2-way image classification set "datasets" from GitHub (Ron231007/Image-Recognition-and-Classification); label vocabulary: apple, banana.

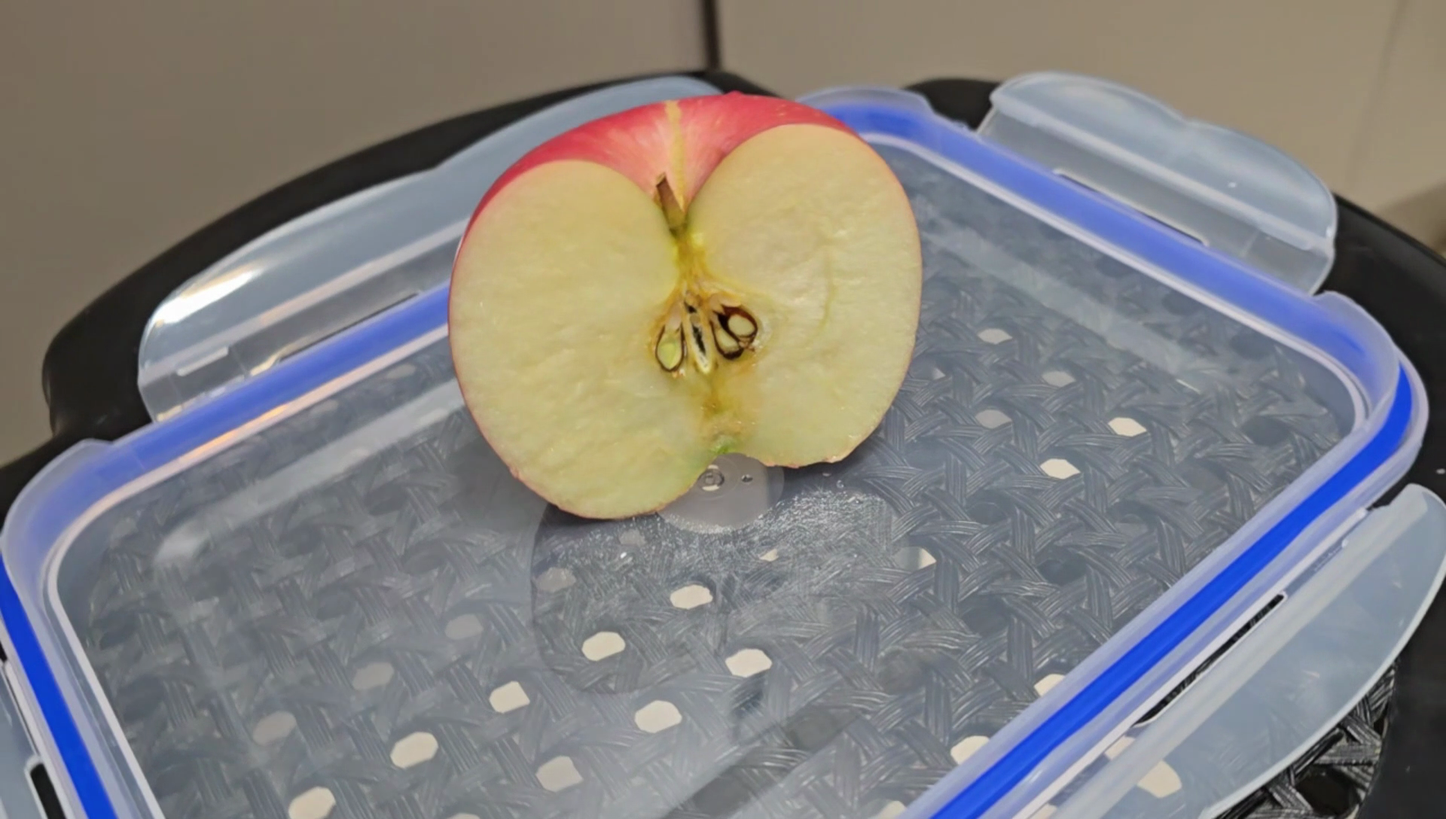
Label: apple

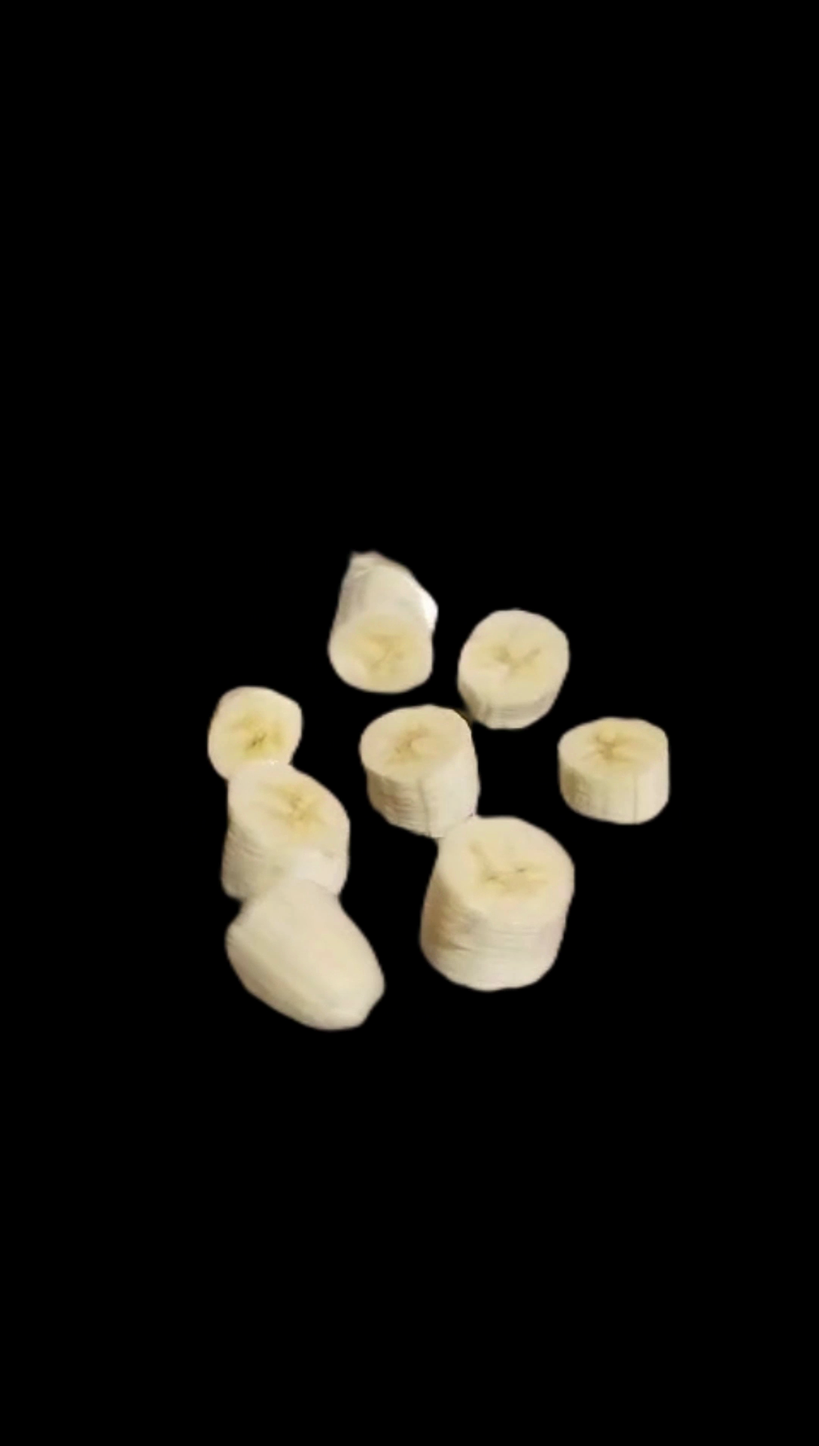
Label: banana

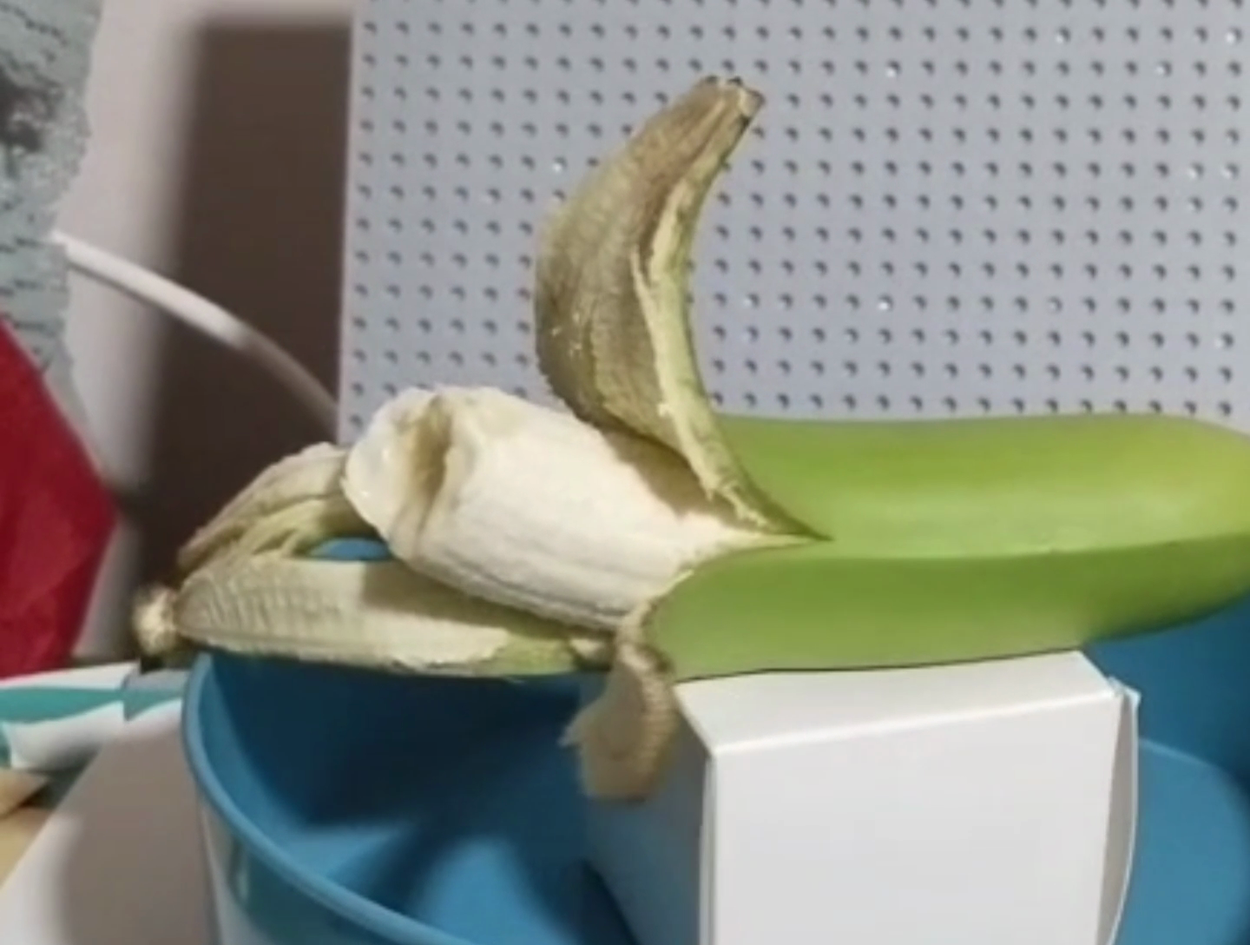
Label: banana

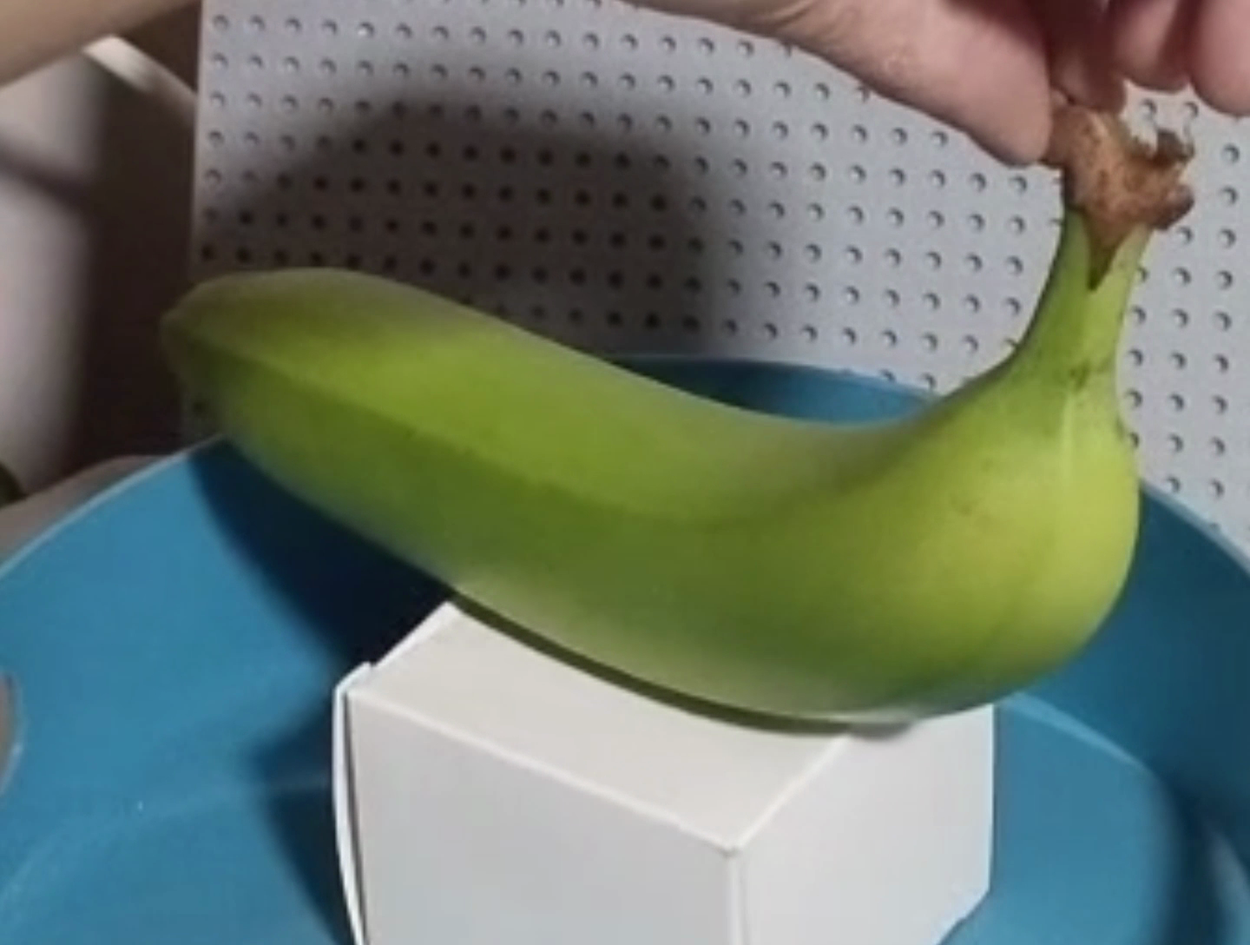
Label: banana

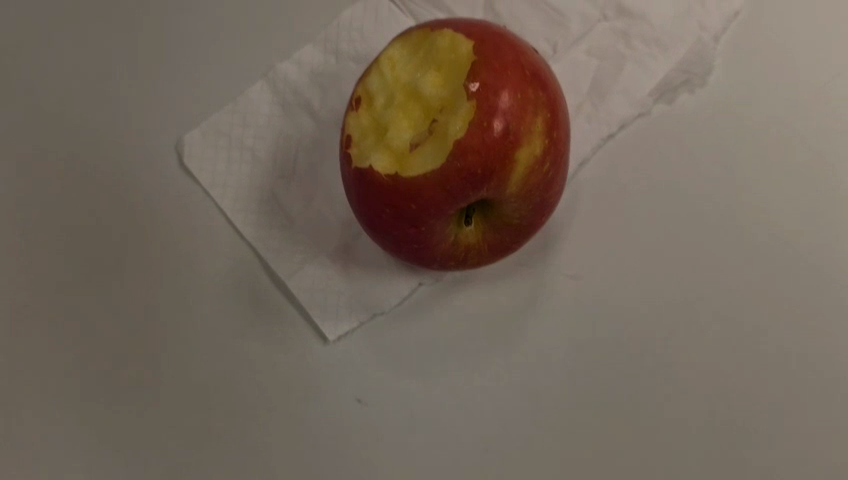
Label: apple

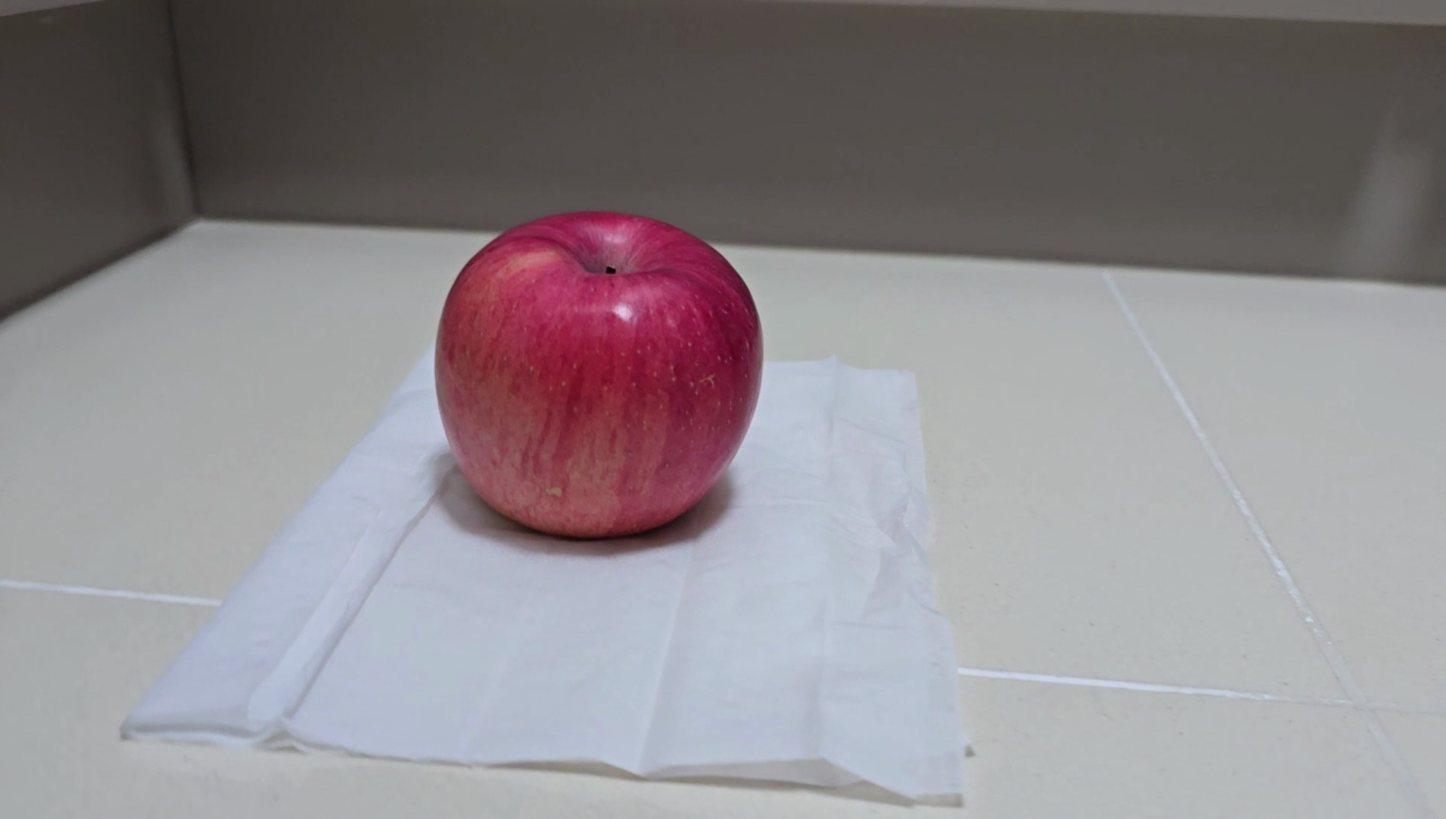
Label: apple
